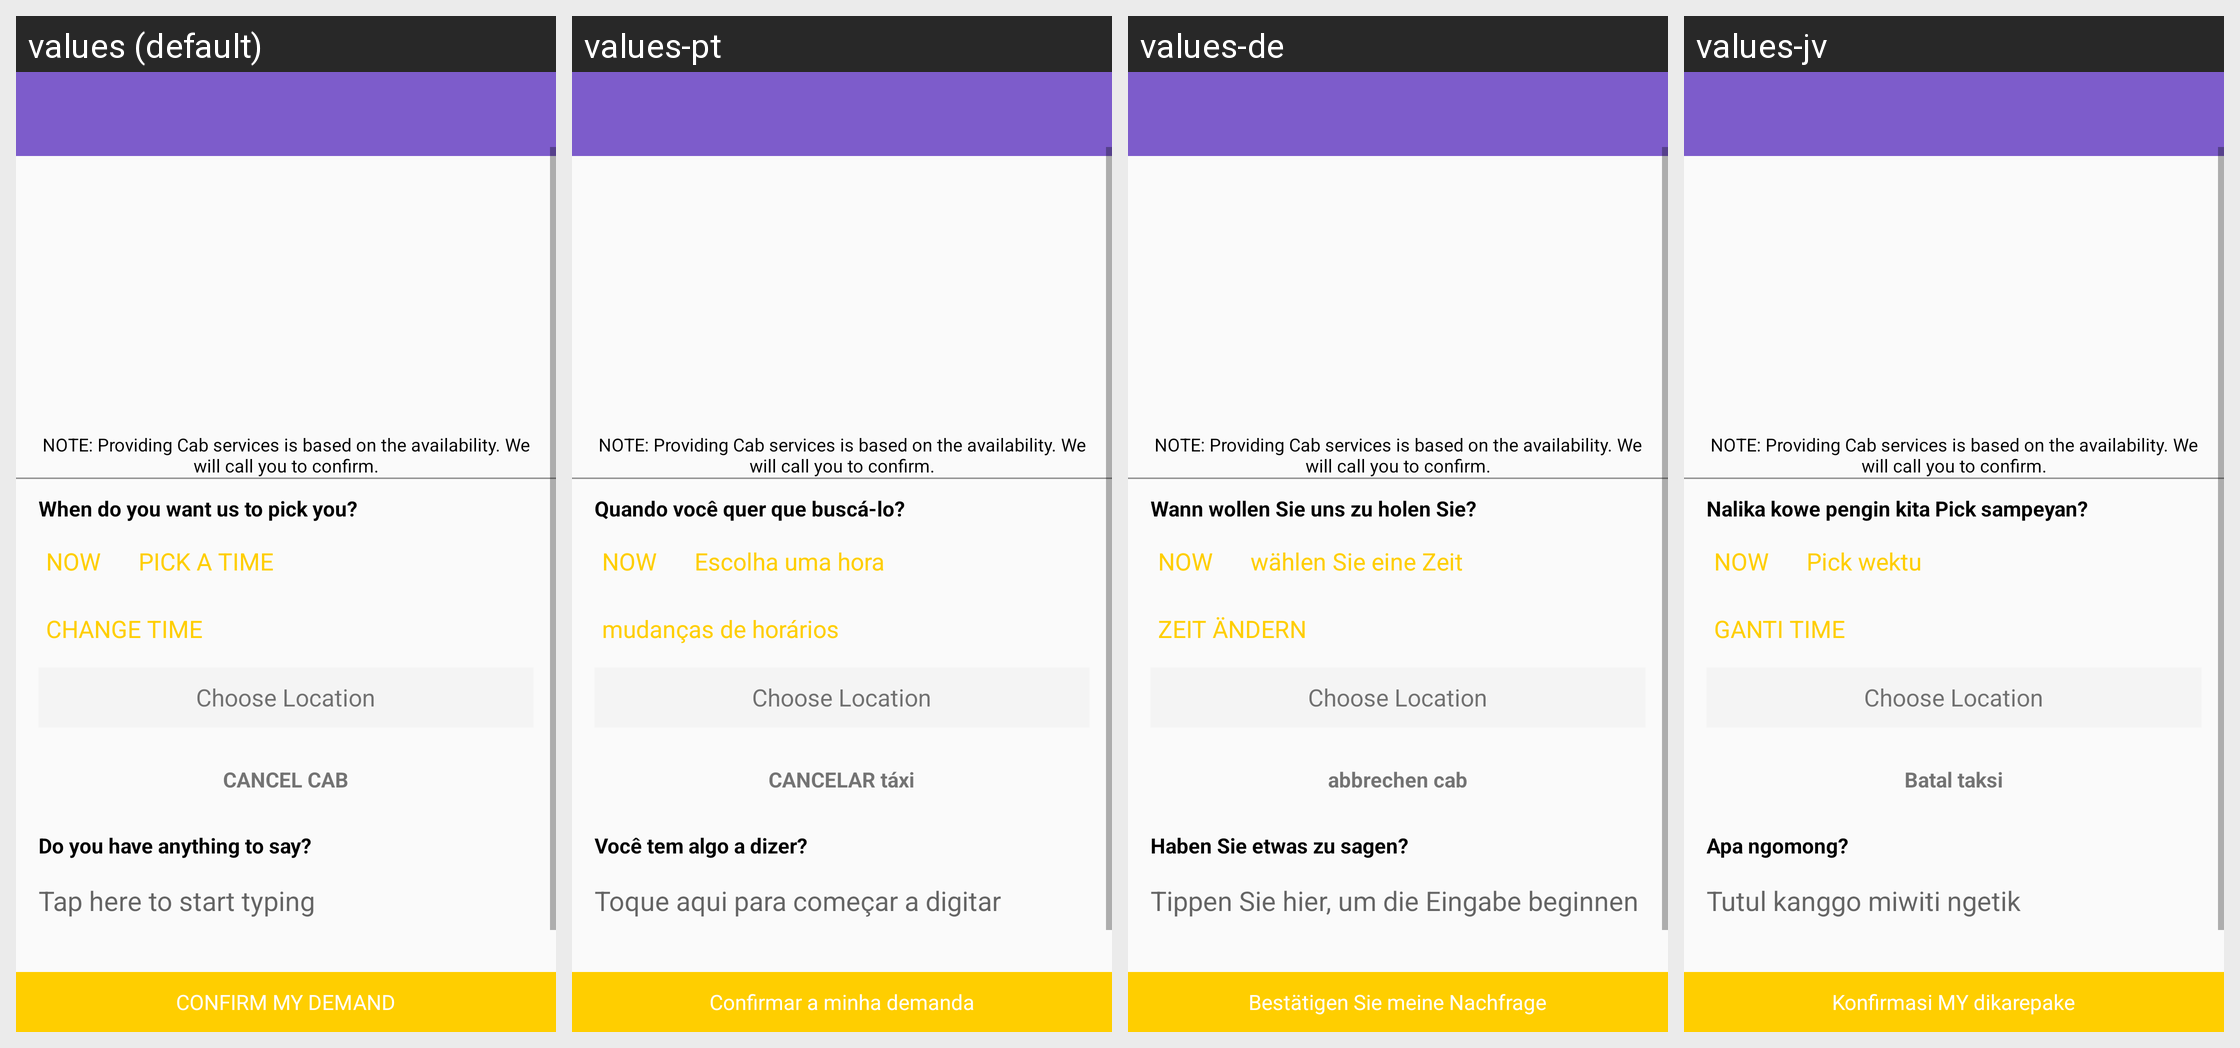

For this localized Android screen grid, give each drawn string resource with its value in every locale shown.
Android screen res/layout/cab.xml rendered under 4 locales, left to right: values (default), values-pt, values-de, values-jv. Device: Nexus 5 (rendered at 1080×1920; each locale shown at half size, 540×960, under a caption strip naming it); theme AppTheme.
Other locales in the repository, not shown: values-ar, values-en, values-es, values-fr, values-ja, values-ru, values-zh.
Strings drawn on this screen, with the default value and each locale's value (text and hints the layout hard-codes, and strings that could not be matched under every locale, appear in the picture but are not listed):

note_cab
  values: NOTE: Providing Cab services is based on the availability. We will call you to confirm.
  values-pt: NOTE: Providing Cab services is based on the availability. We will call you to confirm.
  values-de: NOTE: Providing Cab services is based on the availability. We will call you to confirm.
  values-jv: NOTE: Providing Cab services is based on the availability. We will call you to confirm.

when_to_pick
  values: When do you want us to pick you?
  values-pt: Quando você quer que buscá-lo?
  values-de: Wann wollen Sie uns zu holen Sie?
  values-jv: Nalika kowe pengin kita Pick sampeyan?

pick_time
  values: PICK A TIME
  values-pt: Escolha uma hora
  values-de: wählen Sie eine Zeit
  values-jv: Pick wektu

change_time
  values: CHANGE TIME
  values-pt: mudanças de horários
  values-de: ZEIT ÄNDERN
  values-jv: GANTI TIME

cancel_cab
  values: CANCEL CAB
  values-pt: CANCELAR táxi
  values-de: abbrechen cab
  values-jv: Batal taksi

anything_to_say
  values: Do you have anything to say?
  values-pt: Você tem algo a dizer?
  values-de: Haben Sie etwas zu sagen?
  values-jv: Apa ngomong?

tap_to_start
  values: Tap here to start typing
  values-pt: Toque aqui para começar a digitar
  values-de: Tippen Sie hier, um die Eingabe beginnen
  values-jv: Tutul kanggo miwiti ngetik

confirm_demand
  values: CONFIRM MY DEMAND
  values-pt: Confirmar a minha demanda
  values-de: Bestätigen Sie meine Nachfrage
  values-jv: Konfirmasi MY dikarepake
